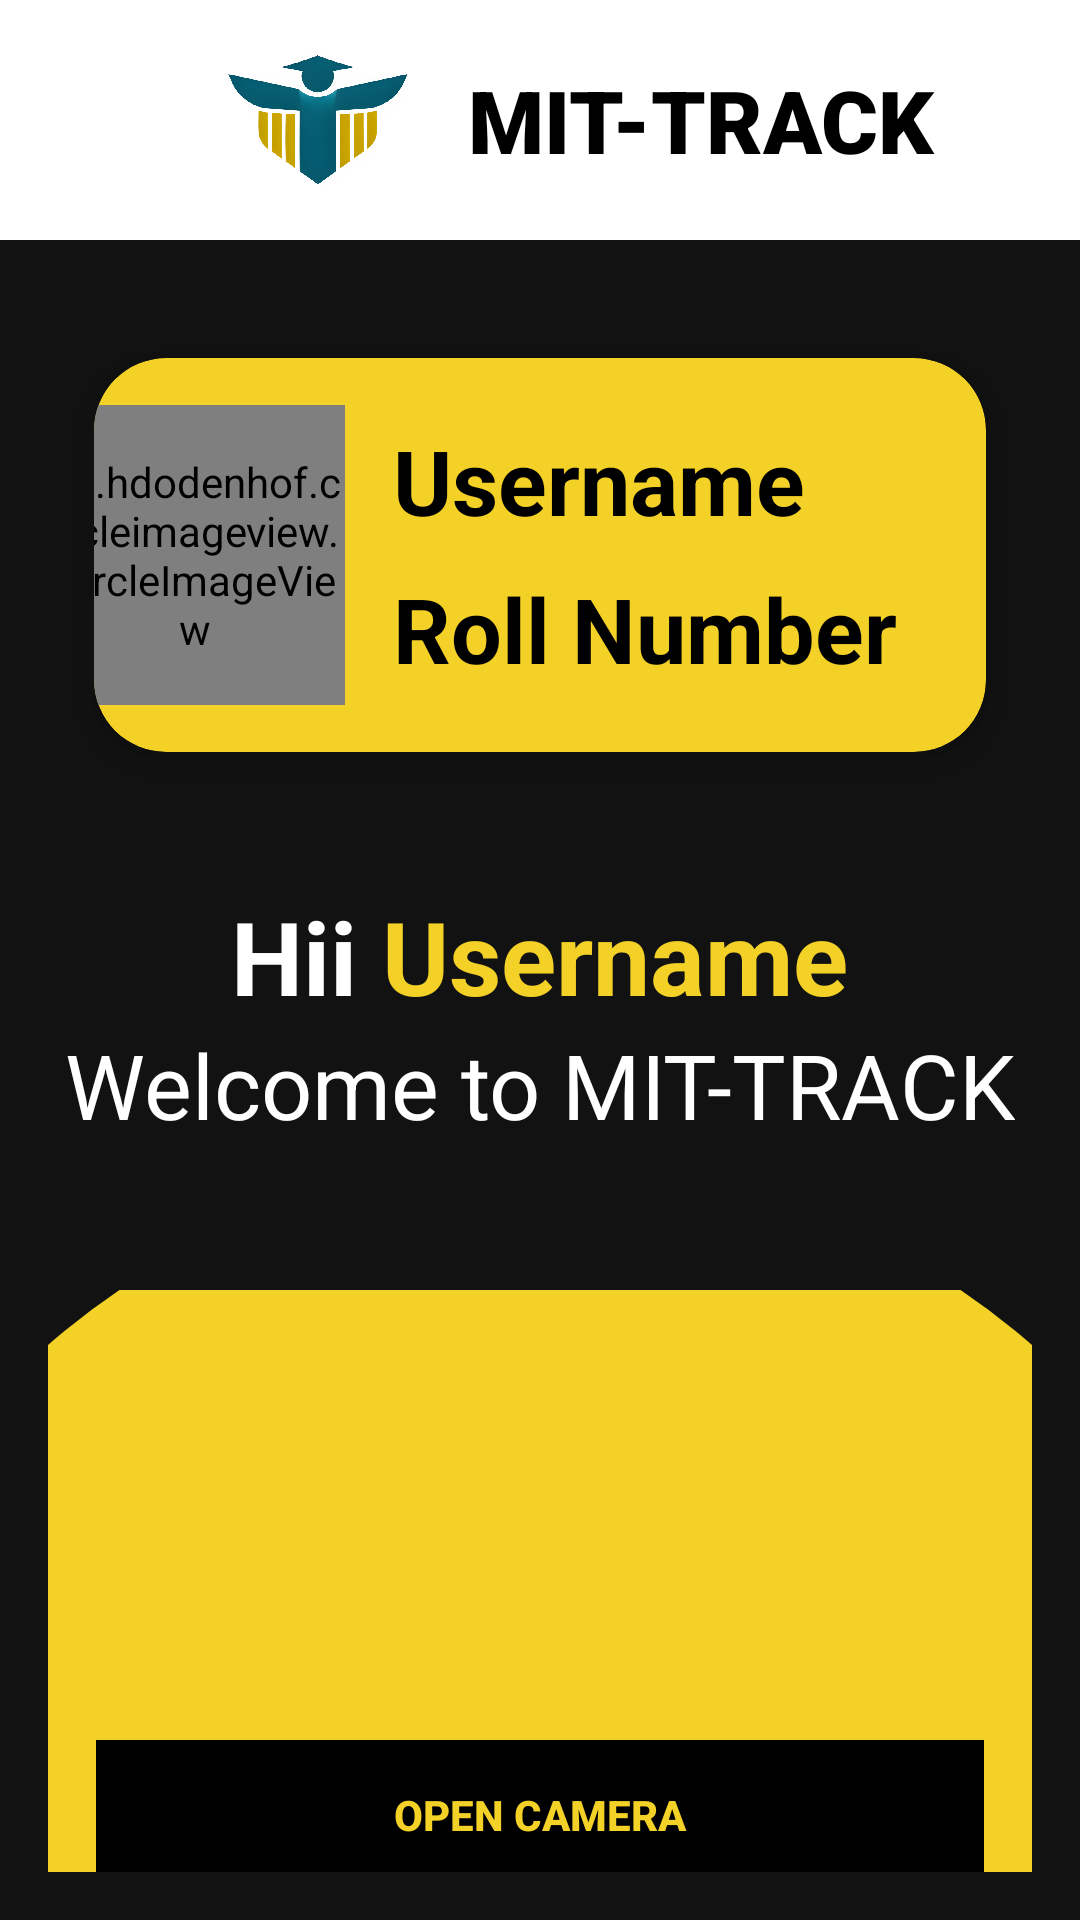

Produce the Android XML layout that renders to this screen, including the resource entries it uses.
<!-- AndroidManifest.xml: application theme Theme.MITTrack -->
<!-- res/layout/activity_main.xml -->
<?xml version="1.0" encoding="utf-8"?>
<LinearLayout
    xmlns:android="http://schemas.android.com/apk/res/android"
    xmlns:card_view="http://schemas.android.com/apk/res-auto"
    xmlns:app="http://schemas.android.com/apk/res-auto"
    android:layout_width="match_parent"
    android:layout_height="match_parent"
    android:background="#121212"
    android:orientation="vertical">

    
    <LinearLayout
        android:layout_width="match_parent"
        android:layout_height="80dp"
        android:orientation="horizontal"
        android:gravity="center_vertical"
        android:paddingHorizontal="16dp"
        android:background="#FFFFFF"
        android:layout_marginBottom="20dp">

        <ImageView
            android:id="@+id/ivBack"
            android:layout_width="40dp"
            android:layout_height="40dp"
            android:src="@drawable/ic_arrow_back"
            android:contentDescription="Back arrow" />

        <ImageView
            android:id="@+id/logo"
            android:layout_width="60dp"
            android:layout_height="60dp"
            android:layout_marginStart="20dp"
            android:src="@drawable/logo_1" />

        <TextView
            android:id="@+id/tvTitle"
            android:layout_width="wrap_content"
            android:layout_height="wrap_content"
            android:text="MIT-TRACK"
            android:fontFamily="sans-serif-black"
            android:textColor="#000000"
            android:textSize="29sp"
            android:textStyle="bold"
            android:layout_marginStart="20dp" />
    </LinearLayout>

    
    <androidx.cardview.widget.CardView
        android:layout_width="match_parent"
        android:layout_height="170dp"
        android:layout_marginHorizontal="16dp"
        android:layout_marginBottom="10dp"
        android:padding="16dp"
        card_view:cardCornerRadius="24dp"
        card_view:cardElevation="8dp"
        card_view:cardUseCompatPadding="true"
        card_view:cardPreventCornerOverlap="true"
        card_view:cardBackgroundColor="@color/gold">

        <LinearLayout
            android:layout_width="330dp"
            android:layout_height="130dp"
            android:layout_gravity="center"
            android:orientation="horizontal"
            android:gravity="center_vertical">

            
            <de.hdodenhof.circleimageview.CircleImageView
                android:id="@+id/ivProfile"
                android:layout_width="100dp"
                android:layout_height="100dp"
                android:src="@drawable/ic_placeholder"
                app:civ_border_width="2dp"
                app:civ_border_color="#FFFFFF"
                android:layout_marginEnd="16dp" />

            
            <LinearLayout
                android:layout_width="0dp"
                android:layout_height="wrap_content"
                android:layout_weight="1"
                android:orientation="vertical">

                <TextView
                    android:id="@+id/tvUsername"
                    android:layout_width="wrap_content"
                    android:layout_height="wrap_content"
                    android:text="Username"
                    android:paddingBottom="9dp"
                    android:textColor="#000000"
                    android:textSize="30sp"
                    android:textStyle="bold" />

                <TextView
                    android:id="@+id/tvRollNo"
                    android:layout_width="wrap_content"
                    android:layout_height="wrap_content"
                    android:text="Roll Number"
                    android:textColor="#000000"
                    android:textSize="30sp"
                    android:textStyle="bold" />
            </LinearLayout>
        </LinearLayout>
    </androidx.cardview.widget.CardView>

    
    <LinearLayout
        android:layout_width="match_parent"
        android:layout_height="150dp"
        android:gravity="center_horizontal"
        android:orientation="vertical"
        android:padding="16dp">

        
        <LinearLayout
            android:layout_width="wrap_content"
            android:layout_height="wrap_content"
            android:orientation="horizontal">

            <TextView
                android:id="@+id/tvGreeting"
                android:layout_width="wrap_content"
                android:layout_height="wrap_content"
                android:text="Hii "
                android:textSize="34sp"
                android:textStyle="bold"
                android:textColor="#FFFFFF" />

            <TextView
                android:id="@+id/tvGreetingUsername"
                android:layout_width="wrap_content"
                android:layout_height="wrap_content"
                android:text="Username"
                android:textSize="34sp"
                android:textStyle="bold"
                android:textColor="#F4D126" />
        </LinearLayout>

        <TextView
            android:id="@+id/tvSubtitle"
            android:layout_width="wrap_content"
            android:layout_height="wrap_content"
            android:text="Welcome to MIT-TRACK"
            android:textSize="30sp"
            android:textColor="#FFFFFF" />
    </LinearLayout>

    
    <FrameLayout
        android:layout_width="match_parent"
        android:layout_height="wrap_content"
        android:layout_marginHorizontal="16dp"
        android:layout_marginBottom="16dp">

        
        <View
            android:layout_width="500dp"
            android:layout_height="500dp"
            android:layout_gravity="center"
            android:translationY="110dp"
            android:rotation="180"
            android:clickable="false"
            android:focusable="false"
            android:background="@drawable/circle_button_bg" />

        
        <LinearLayout
            android:layout_width="match_parent"
            android:layout_height="wrap_content"
            android:orientation="vertical"
            android:paddingHorizontal="16dp"
            android:layout_marginTop="70dp"
            android:gravity="center_horizontal">

            <Button
                android:id="@+id/btnOpenCamera"
                android:layout_width="320dp"
                android:layout_height="50dp"
                android:text="OPEN CAMERA"
                android:layout_marginTop="80dp"
                android:textColor="#F4D126"
                android:textStyle="bold"
                android:background="@drawable/button_dashboard"
                android:layout_marginBottom="8dp" />

            <Button
                android:id="@+id/btnSelectImage"
                android:layout_width="320dp"
                android:layout_height="50dp"
                android:text="SELECT IMAGE"
                android:textColor="#F4D126"
                android:textStyle="bold"
                android:background="@drawable/button_dashboard"
                android:layout_marginBottom="8dp" />

            <Button
                android:id="@+id/btnRegisterFace"
                android:layout_width="320dp"
                android:layout_height="50dp"
                android:text="REGISTER FACE"
                android:textColor="#F4D126"
                android:textStyle="bold"
                android:background="@drawable/button_dashboard"
                android:layout_marginBottom="8dp" />

            <Button
                android:id="@+id/btnViewAttendance"
                android:layout_width="320dp"
                android:layout_height="50dp"
                android:text="VIEW ATTENDANCE REPORT"
                android:textColor="#FFFFFF"
                android:textStyle="bold"
                android:background="@drawable/button_blue" />
        </LinearLayout>
    </FrameLayout>

</LinearLayout>
<!-- resources referenced by this layout -->
<resources>
  <color name="gold">#F4D126</color>
  <!-- drawable button_blue (drawable) -->
  <?xml version="1.0" encoding="utf-8"?>
  <shape xmlns:android="http://schemas.android.com/apk/res/android"
      android:shape="rectangle">
      
      <padding android:left="10dp" android:right="10dp" android:top="5dp" android:bottom="5dp"/>
      <solid android:color="#225C6E"/>  
      <corners android:radius="12dp"/>  
  </shape>
  <!-- drawable button_dashboard (drawable) -->
  <?xml version="1.0" encoding="utf-8"?>
  <shape xmlns:android="http://schemas.android.com/apk/res/android"
      android:shape="rectangle">
      <corners android:radius="12dp"/>
      <solid android:color="#000000"/>
      <stroke android:width="2dp" android:color="#000000"/>
      <padding android:left="10dp" android:right="10dp" android:top="5dp" android:bottom="5dp"/>
  </shape>
  <!-- drawable circle_button_bg (drawable) -->
  <?xml version="1.0" encoding="utf-8"?>
  <shape xmlns:android="http://schemas.android.com/apk/res/android"
      android:shape="oval"
      >
  
  <solid
      android:color="@color/gold"/>
  
      <rotate
          xmlns:android="http://schemas.android.com/apk/res/android"
          android:fromDegrees="180">
          <shape android:shape="oval">
              <solid android:color="#F4D126"/>
          </shape>
      </rotate>
  
  
  </shape>
  <!-- drawable ic_placeholder (drawable) -->
  <vector xmlns:android="http://schemas.android.com/apk/res/android" android:height="30dp" android:tint="#FFFFFF" android:viewportHeight="24" android:viewportWidth="24" android:width="30dp">
        
      <path android:fillColor="@android:color/white" android:pathData="M12,2C6.48,2 2,6.48 2,12s4.48,10 10,10 10,-4.48 10,-10S17.52,2 12,2zM12,5c1.66,0 3,1.34 3,3s-1.34,3 -3,3 -3,-1.34 -3,-3 1.34,-3 3,-3zM12,19.2c-2.5,0 -4.71,-1.28 -6,-3.22 0.03,-1.99 4,-3.08 6,-3.08 1.99,0 5.97,1.09 6,3.08 -1.29,1.94 -3.5,3.22 -6,3.22z"/>
      
  </vector>
  <!-- drawable logo_1: png bitmap (drawable, 749898 bytes) -->
  <style name="Theme.MITTrack" parent="Base.Theme.MITTrack" />
  <style name="Base.Theme.MITTrack" parent="Theme.AppCompat.DayNight.NoActionBar">
          
          <item name="colorPrimary">#225C6E</item>
          <item name="colorPrimaryVariant">@color/dark_gray</item>
          <item name="colorOnPrimary">@color/white</item>
          
          <item name="colorSecondary">@color/gold</item>
          <item name="colorOnSecondary">@color/black</item>
          
  
          
          <item name="android:buttonStyle">@style/CustomButtonStyle</item>
      </style>
  <color name="dark_gray">#323232</color>
  <color name="white">#FFFFFF</color>
  <color name="black">#121212</color>
  <style name="CustomButtonStyle" parent="Widget.AppCompat.Button">
  
      </style>
</resources>
